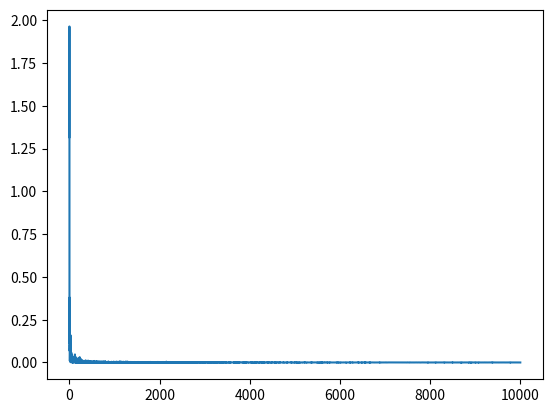

Python code for this plot:
import math
import random
import numpy as np
import matplotlib.pyplot as plt

#parte 3
def exponential(x):
    time =  np.log(np.random.uniform()) *-1

    return time/x


def strati(values_list): 
	print("rango 0 a 1:")
	ev = 0
	for i in range(len(values_list[0:10])):
		ev = ev + (i/10)*(values_list[i])
	print("valor esperado es: ", ev)

	ev = 0
	print("rango 1 a 3:")
	for i in range(len(values_list[10:30])):
		ev = ev + (i+10)*(values_list[i+10])
	print("valor esperado es: ", ev/10)

	ev = 0
	print("rango 3 a infinito:")
	for i in range(len(values_list[30:])):
		ev = ev + (i+30)*(values_list[i+30])
	print("valor esperado es: ", ev/10000)


x_values =[]
y_values =[]
for i in range(1,10000):
	x_values.append(i)
	y_values.append(exponential(i))

strati(values_list = y_values)

plt.plot(y_values)
plt.savefig('books_read.png')
